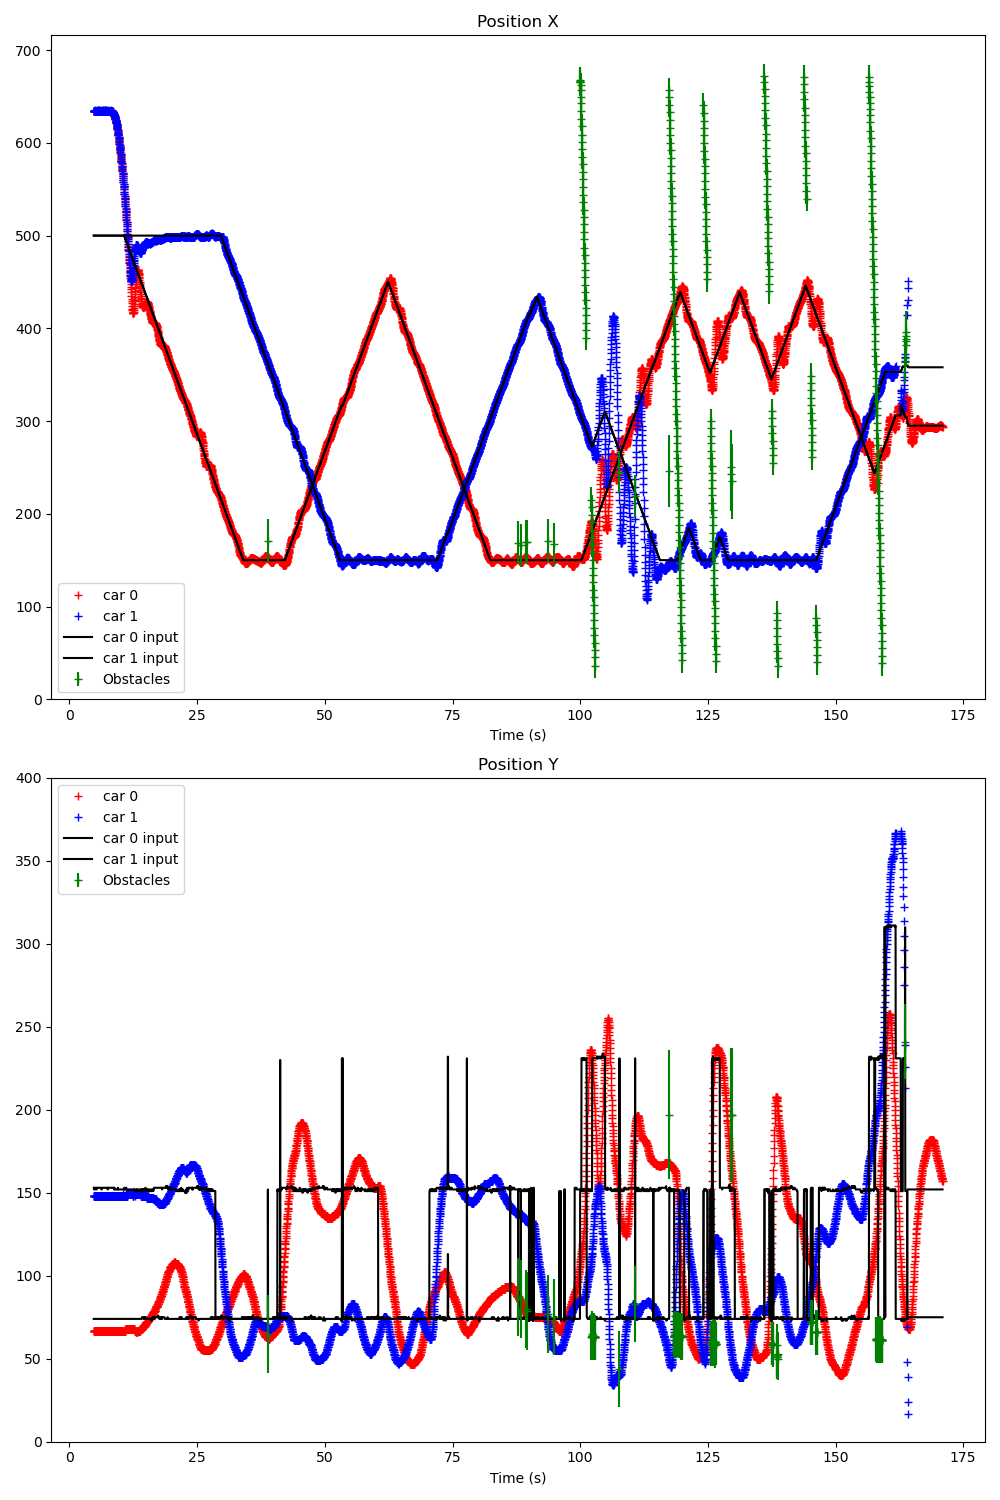

Source data for this figure (header and first rows):
Time (s); ; car_position; ; input; ; command; ; treadmill; ; obstacles; 
4.740; ; 0; 634; 67; 0; 94; 49; 1; 634; 148; 0; 95; 47; ; 300; 200; ; 0; 0; ; 353; 190; 90
4.761; ; 0; 634; 67; 0; 94; 49; 1; 634; 148; 0; 95; 47; ; 0; 500; 74; 1; 500; 153; ; 0; 0
4.778; ; 0; 634; 67; 0; 94; 49; 1; 634; 148; 0; 95; 47; ; 0; 500; 74; 1; 500; 153; ; 0; 0
4.820; ; 0; 634; 67; 0; 94; 49; 1; 634; 148; 0; 95; 48; ; 0; 500; 74; 1; 500; 153; ; 0; 0
4.850; ; 0; 634; 67; 0; 94; 49; 1; 634; 148; 0; 95; 48; ; 0; 500; 74; 1; 500; 152; ; 0; 0
4.881; ; 0; 634; 67; 0; 94; 49; 1; 634; 148; 0; 95; 48; ; 0; 500; 74; 1; 500; 153; ; 0; 0
4.918; ; 0; 634; 67; 0; 94; 49; 1; 634; 148; 0; 95; 48; ; 0; 500; 74; 1; 500; 153; ; 0; 0
4.952; ; 0; 634; 67; 0; 94; 49; 1; 635; 148; 0; 94; 48; ; 0; 500; 74; 1; 500; 153; ; 0; 0
4.984; ; 0; 634; 67; 0; 94; 49; 1; 634; 148; 0; 95; 48; ; 0; 500; 74; 1; 500; 153; ; 0; 0
5.022; ; 0; 634; 67; 0; 94; 49; 1; 634; 148; 0; 95; 48; ; 0; 500; 74; 1; 500; 153; ; 0; 0
5.054; ; 0; 634; 67; 0; 94; 49; 1; 634; 148; 0; 95; 48; ; 0; 500; 74; 1; 500; 152; ; 0; 0
5.096; ; 0; 634; 67; 0; 94; 49; 1; 634; 148; 0; 95; 48; ; 0; 500; 74; 1; 500; 153; ; 0; 0
5.123; ; 0; 634; 67; 0; 94; 49; 1; 634; 148; 0; 95; 48; ; 0; 500; 74; 1; 500; 153; ; 0; 0
5.150; ; 0; 634; 67; 0; 94; 49; 1; 634; 148; 0; 95; 48; ; 0; 500; 74; 1; 500; 153; ; 0; 0
5.183; ; 0; 634; 67; 0; 94; 49; 1; 634; 148; 0; 95; 48; ; 0; 500; 74; 1; 500; 153; ; 0; 0
5.219; ; 0; 634; 67; 0; 94; 49; 1; 634; 148; 0; 95; 48; ; 0; 500; 74; 1; 500; 153; ; 0; 0
5.254; ; 0; 634; 67; 0; 94; 49; 1; 634; 148; 0; 95; 48; ; 0; 500; 74; 1; 500; 153; ; 0; 0
5.284; ; 0; 634; 67; 0; 94; 49; 1; 634; 148; 0; 95; 48; ; 0; 500; 74; 1; 500; 153; ; 0; 0
5.319; ; 0; 634; 67; 0; 94; 49; 1; 635; 148; 0; 95; 48; ; 0; 500; 74; 1; 500; 152; ; 0; 0
5.352; ; 0; 634; 67; 0; 94; 49; 1; 634; 148; 0; 95; 48; ; 0; 500; 74; 1; 500; 153; ; 0; 0
5.383; ; 0; 634; 67; 0; 94; 49; 1; 634; 148; 0; 95; 48; ; 0; 500; 74; 1; 500; 153; ; 0; 0
5.419; ; 0; 634; 67; 0; 94; 49; 1; 634; 148; 0; 95; 48; ; 0; 500; 74; 1; 500; 153; ; 0; 0
5.453; ; 0; 634; 67; 0; 94; 49; 1; 634; 148; 0; 95; 47; ; 0; 500; 74; 1; 500; 153; ; 0; 0
5.484; ; 0; 634; 67; 0; 94; 49; 1; 634; 148; 0; 94; 47; ; 0; 500; 74; 1; 500; 153; ; 0; 0
5.521; ; 0; 634; 67; 0; 94; 49; 1; 634; 148; 0; 95; 48; ; 0; 500; 74; 1; 500; 153; ; 0; 0
5.554; ; 0; 634; 67; 0; 94; 49; 1; 634; 148; 0; 95; 47; ; 0; 500; 74; 1; 500; 153; ; 0; 0
5.585; ; 0; 634; 67; 0; 94; 49; 1; 634; 148; 0; 95; 48; ; 0; 500; 74; 1; 500; 153; ; 0; 0
5.622; ; 0; 634; 67; 0; 94; 49; 1; 635; 148; 0; 95; 48; ; 0; 500; 74; 1; 500; 153; ; 0; 0
5.654; ; 0; 634; 67; 0; 94; 49; 1; 634; 148; 0; 95; 48; ; 0; 500; 74; 1; 500; 153; ; 0; 0
5.684; ; 0; 634; 67; 0; 94; 49; 1; 634; 148; 0; 95; 48; ; 0; 500; 74; 1; 500; 153; ; 0; 0
5.721; ; 0; 634; 67; 0; 94; 49; 1; 635; 148; 0; 95; 48; ; 0; 500; 74; 1; 500; 153; ; 0; 0
5.754; ; 0; 634; 67; 0; 94; 49; 1; 634; 148; 0; 95; 47; ; 0; 500; 74; 1; 500; 153; ; 0; 0
5.785; ; 0; 634; 67; 0; 94; 49; 1; 634; 148; 0; 95; 48; ; 0; 500; 74; 1; 500; 153; ; 0; 0
5.823; ; 0; 634; 67; 0; 94; 49; 1; 634; 148; 0; 95; 48; ; 0; 500; 74; 1; 500; 153; ; 0; 0
5.855; ; 0; 634; 67; 0; 94; 49; 1; 634; 148; 0; 95; 48; ; 0; 500; 74; 1; 500; 153; ; 0; 0
5.886; ; 0; 634; 67; 0; 94; 49; 1; 635; 148; 0; 95; 47; ; 0; 500; 74; 1; 500; 153; ; 0; 0
5.922; ; 0; 634; 67; 0; 94; 49; 1; 634; 148; 0; 95; 48; ; 0; 500; 74; 1; 500; 153; ; 0; 0
5.947; ; 0; 634; 67; 0; 94; 49; 1; 634; 148; 0; 96; 47; ; 0; 500; 74; 1; 500; 153; ; 0; 0
5.979; ; 0; 634; 67; 0; 94; 49; 1; 634; 148; 0; 95; 48; ; 0; 500; 74; 1; 500; 153; ; 0; 0
6.019; ; 0; 634; 67; 0; 94; 49; 1; 634; 148; 0; 95; 48; ; 0; 500; 74; 1; 500; 153; ; 0; 0
6.052; ; 0; 634; 67; 0; 94; 49; 1; 634; 148; 0; 95; 48; ; 0; 500; 74; 1; 500; 153; ; 0; 0
6.080; ; 0; 634; 67; 0; 94; 49; 1; 634; 148; 0; 95; 48; ; 0; 500; 74; 1; 500; 153; ; 0; 0
6.117; ; 0; 634; 67; 0; 94; 49; 1; 634; 148; 0; 95; 48; ; 0; 500; 74; 1; 500; 153; ; 0; 0
6.148; ; 0; 634; 67; 0; 94; 49; 1; 634; 148; 0; 94; 48; ; 0; 500; 74; 1; 500; 153; ; 0; 0
6.178; ; 0; 634; 67; 0; 94; 49; 1; 634; 148; 0; 95; 47; ; 0; 500; 74; 1; 500; 153; ; 0; 0
6.215; ; 0; 634; 67; 0; 94; 49; 1; 634; 148; 0; 95; 48; ; 0; 500; 74; 1; 500; 153; ; 0; 0
6.248; ; 0; 634; 67; 0; 94; 49; 1; 634; 148; 0; 95; 48; ; 0; 500; 74; 1; 500; 152; ; 0; 0
6.282; ; 0; 634; 67; 0; 94; 49; 1; 634; 148; 0; 95; 48; ; 0; 500; 74; 1; 500; 152; ; 0; 0
6.318; ; 0; 634; 67; 0; 94; 49; 1; 634; 148; 0; 95; 48; ; 0; 500; 74; 1; 500; 152; ; 0; 0
6.353; ; 0; 634; 67; 0; 94; 49; 1; 634; 148; 0; 95; 48; ; 0; 500; 74; 1; 500; 153; ; 0; 0
6.385; ; 0; 634; 67; 0; 94; 49; 1; 634; 148; 0; 95; 48; ; 0; 500; 74; 1; 500; 153; ; 0; 0
6.423; ; 0; 634; 67; 0; 94; 49; 1; 634; 148; 0; 95; 48; ; 0; 500; 74; 1; 500; 153; ; 0; 0
6.455; ; 0; 634; 67; 0; 94; 49; 1; 635; 148; 0; 95; 48; ; 0; 500; 74; 1; 500; 153; ; 0; 0
6.487; ; 0; 634; 67; 0; 94; 49; 1; 634; 148; 0; 95; 48; ; 0; 500; 74; 1; 500; 153; ; 0; 0
6.522; ; 0; 634; 67; 0; 94; 49; 1; 634; 148; 0; 95; 48; ; 0; 500; 74; 1; 500; 153; ; 0; 0
6.554; ; 0; 634; 67; 0; 94; 49; 1; 634; 148; 0; 95; 48; ; 0; 500; 74; 1; 500; 153; ; 0; 0
6.586; ; 0; 634; 67; 0; 94; 49; 1; 635; 148; 0; 95; 48; ; 0; 500; 74; 1; 500; 153; ; 0; 0
6.623; ; 0; 634; 67; 0; 94; 49; 1; 634; 148; 0; 95; 47; ; 0; 500; 74; 1; 500; 153; ; 0; 0
6.653; ; 0; 634; 67; 0; 94; 49; 1; 634; 148; 0; 95; 47; ; 0; 500; 74; 1; 500; 153; ; 0; 0
6.685; ; 0; 634; 67; 0; 94; 49; 1; 634; 148; 0; 95; 48; ; 0; 500; 74; 1; 500; 153; ; 0; 0
... 4,928 more rows
